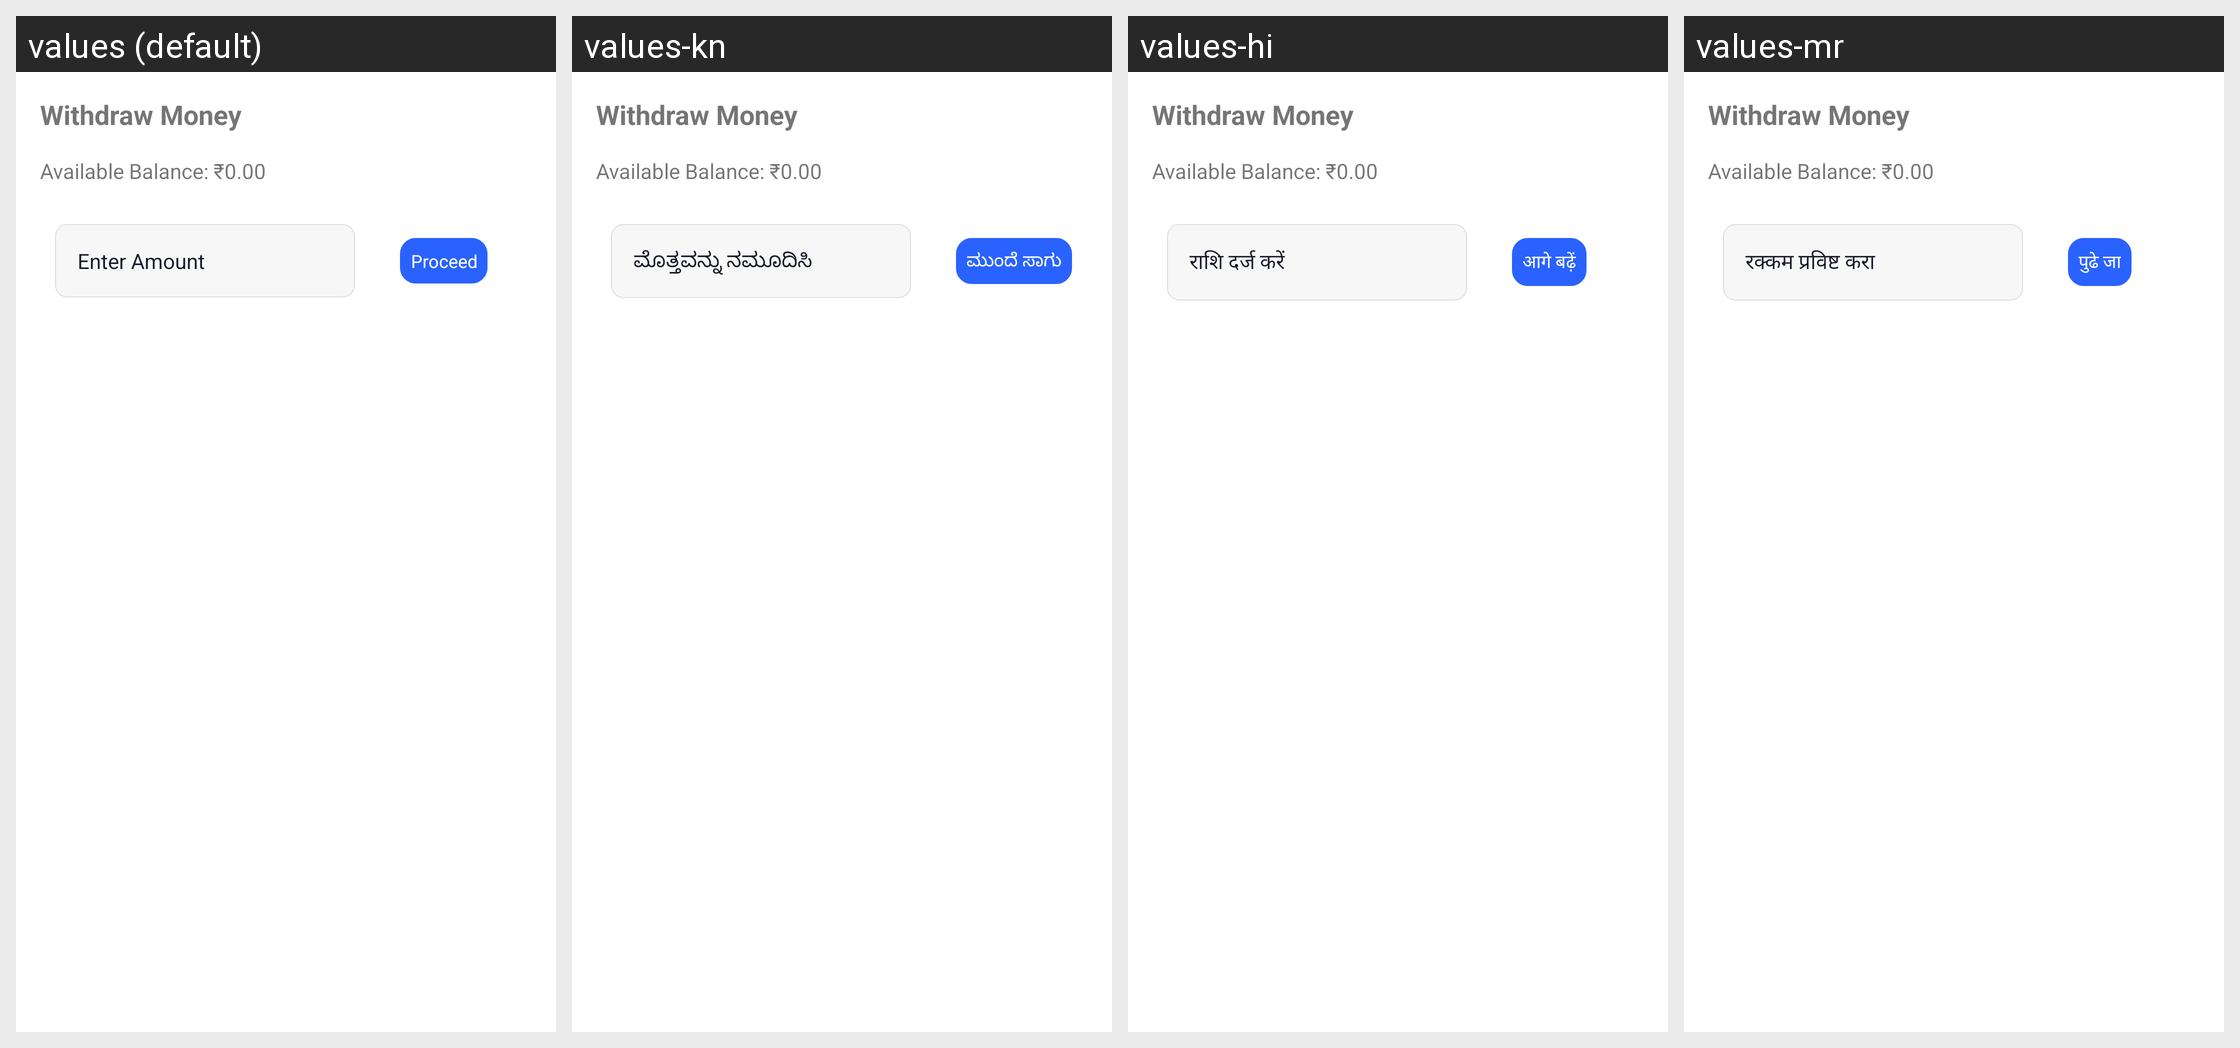

For this localized Android screen grid, give each drawn string resource with its value in every locale shown.
Android screen res/layout/layout_withdrawal_bottom_sheet.xml rendered under 4 locales, left to right: values (default), values-kn, values-hi, values-mr. Device: Nexus 5 (rendered at 1080×1920; each locale shown at half size, 540×960, under a caption strip naming it); theme Theme.PartnerApp.NoActionBar.
Strings drawn on this screen, with the default value and each locale's value (text and hints the layout hard-codes, and strings that could not be matched under every locale, appear in the picture but are not listed):

enter_amount
  values: Enter Amount
  values-kn: ಮೊತ್ತವನ್ನು ನಮೂದಿಸಿ
  values-hi: राशि दर्ज करें
  values-mr: रक्कम प्रविष्ट करा

proceed_payment
  values: Proceed
  values-kn: ಮುಂದೆ ಸಾಗು
  values-hi: आगे बढ़ें
  values-mr: पुढे जा
